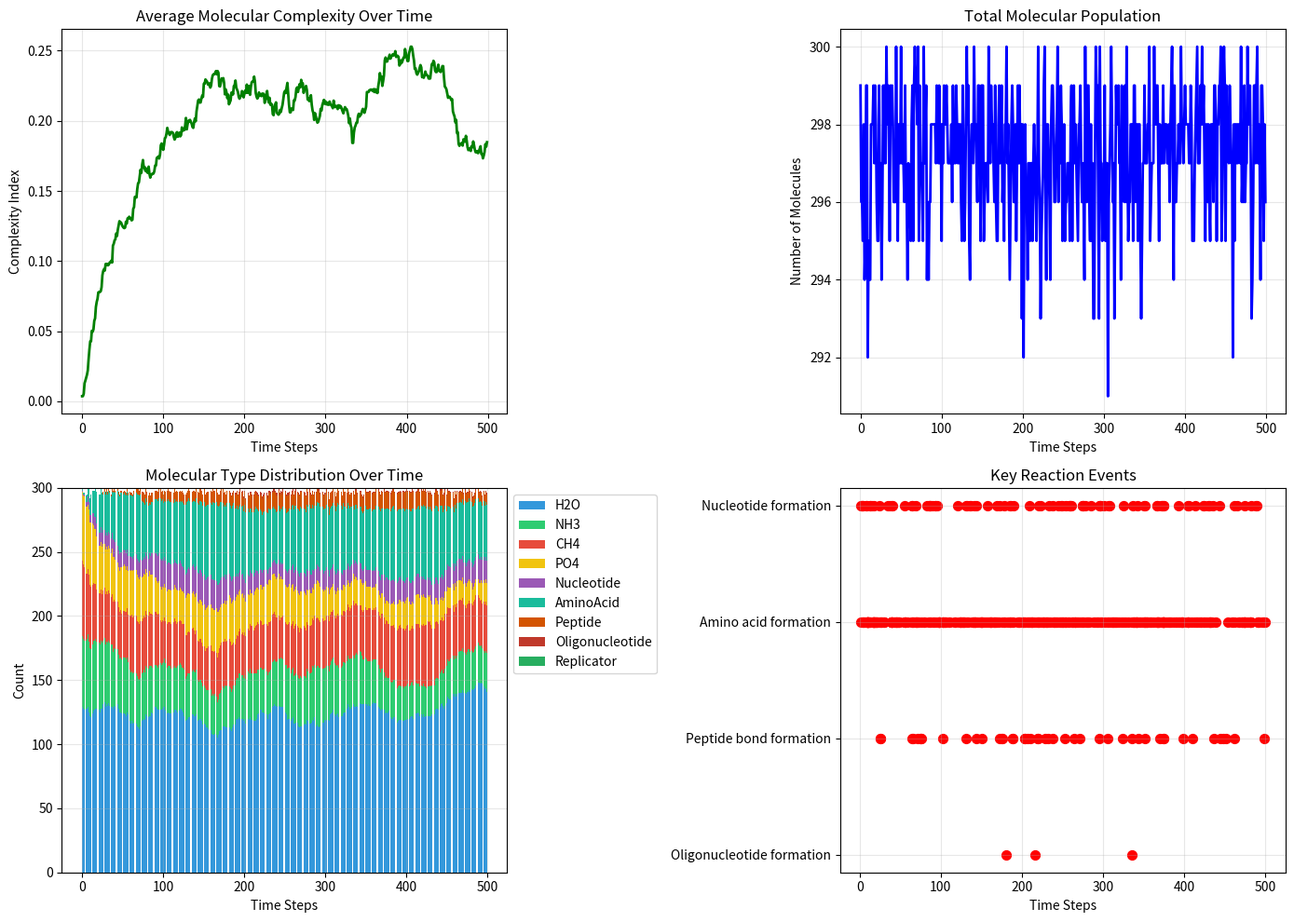

Write Python code to recreate this figure. (Note: this script raises an exception after producing the figure.)
import numpy as np
import matplotlib.pyplot as plt
from matplotlib.animation import FuncAnimation
from scipy.spatial.distance import cdist
from tqdm import tqdm

class OriginOfLifeSimulator:
    def __init__(self, space_size=100, num_molecules=500, energy_levels=5):
        """
        初始化生命起源模拟环境
        
        参数:
        space_size: 模拟空间尺寸 (立方体边长)
        num_molecules: 初始分子数量
        energy_levels: 能量层级数量
        """
        self.space_size = space_size
        self.num_molecules = num_molecules
        self.energy_levels = energy_levels
        
        # 分子类型编码: 0=水, 1=氨, 2=甲烷, 3=磷酸, 4=核苷酸, 5=氨基酸, 6=短肽, 7=寡核苷酸, 8=自复制分子
        self.molecule_types = ["H2O", "NH3", "CH4", "PO4", "Nucleotide", "AminoAcid", "Peptide", "Oligonucleotide", "Replicator"]
        self.type_colors = ['#3498db', '#2ecc71', '#e74c3c', '#f1c40f', 
                          '#9b59b6', '#1abc9c', '#d35400', '#c0392b', '#27ae60']
        
        self.reset_simulation()
        
    def reset_simulation(self):
        """重置模拟环境到初始状态"""
        # 随机初始化分子位置
        self.positions = np.random.rand(self.num_molecules, 3) * self.space_size
        
        # 初始化分子类型 (主要为基础分子)
        self.types = np.zeros(self.num_molecules, dtype=int)
        type_probs = [0.4, 0.2, 0.2, 0.2]  # H2O, NH3, CH4, PO4
        for i in range(self.num_molecules):
            self.types[i] = np.random.choice([0,1,2,3], p=type_probs)
        
        # 分子属性
        self.energies = np.random.uniform(0.1, 1.0, self.num_molecules)
        self.complexity = np.zeros(self.num_molecules)  # 分子复杂度
        self.catalysis = np.zeros(self.num_molecules)  # 催化能力
        
        # 环境参数
        self.temperature = 300  # 开尔文
        self.energy_input = 0.5  # 环境能量输入
        self.reaction_history = []  # 记录关键反应
        self.time_step = 0
        
    def _energy_transfer(self, distances):
        """模拟分子间的能量传递"""
        # 距离越近传递效率越高
        energy_transfer = np.exp(-distances/5.0) 
        np.fill_diagonal(energy_transfer, 0)  # 排除自身
        
        # 计算净能量变化
        energy_diff = self.energies[:, None] - self.energies
        energy_flow = energy_transfer * energy_diff * 0.05
        return np.sum(energy_flow, axis=1)
    
    def _chemical_reactions(self, distances):
        """执行化学反应规则"""
        new_types = self.types.copy()
        new_positions = [pos.copy() for pos in self.positions]
        new_energies = self.energies.copy()
        new_complexity = self.complexity.copy()
        new_catalysis = self.catalysis.copy()
        
        reacted = set()  # 记录已反应的分子
        key_reactions = []  # 记录关键反应
        
        # 遍历所有分子对
        for i in range(len(self.types)):
            if i in reacted:
                continue
                
            for j in range(i+1, len(self.types)):
                if j in reacted:
                    continue
                    
                # 只有距离足够近才可能反应
                if distances[i,j] > 3.0:
                    continue
                    
                type_i, type_j = self.types[i], self.types[j]
                energy_i, energy_j = self.energies[i], self.energies[j]
                comp_i, comp_j = self.complexity[i], self.complexity[j]
                cat_i, cat_j = self.catalysis[i], self.catalysis[j]
                
                # 规则1: 核苷酸形成 (需要磷酸+碱基+糖，此处简化)
                if (type_i == 3 and type_j in [1,2]) or (type_j == 3 and type_i in [1,2]):
                    if np.random.rand() < 0.1 * (energy_i + energy_j):
                        new_types[i] = 4  # 核苷酸
                        new_complexity[i] = max(comp_i, comp_j) + 0.5
                        new_energies[i] = (energy_i + energy_j) * 0.8
                        reacted.add(j)
                        key_reactions.append((self.time_step, i, j, "Nucleotide formation"))
                
                # 规则2: 氨基酸形成
                elif (type_i in [1,2] and type_j == 0) or (type_j in [1,2] and type_i == 0):
                    if np.random.rand() < 0.08 * (energy_i + energy_j):
                        new_types[i] = 5  # 氨基酸
                        new_complexity[i] = max(comp_i, comp_j) + 0.6
                        new_energies[i] = (energy_i + energy_j) * 0.85
                        reacted.add(j)
                        key_reactions.append((self.time_step, i, j, "Amino acid formation"))
                
                # 规则3: 肽链形成 (氨基酸聚合)
                elif type_i == 5 and type_j == 5:
                    if np.random.rand() < 0.05 * (1 + cat_i + cat_j) * (energy_i + energy_j):
                        new_types[i] = 6  # 短肽
                        new_complexity[i] = comp_i + comp_j + 1.0
                        new_catalysis[i] = min(1.0, (cat_i + cat_j)*0.5 + 0.1)
                        new_energies[i] = (energy_i + energy_j) * 0.7
                        reacted.add(j)
                        key_reactions.append((self.time_step, i, j, "Peptide bond formation"))
                
                # 规则4: 寡核苷酸形成
                elif type_i == 4 and type_j == 4:
                    if np.random.rand() < 0.04 * (1 + cat_i + cat_j) * (energy_i + energy_j):
                        new_types[i] = 7  # 寡核苷酸
                        new_complexity[i] = comp_i + comp_j + 1.2
                        new_energies[i] = (energy_i + energy_j) * 0.75
                        reacted.add(j)
                        key_reactions.append((self.time_step, i, j, "Oligonucleotide formation"))
                
                # 规则5: 自复制系统形成 (RNA-肽复合体)
                elif (type_i == 6 and type_j == 7) or (type_i == 7 and type_j == 6):
                    if np.random.rand() < 0.01 * (cat_i + cat_j) * (energy_i + energy_j):
                        new_types[i] = 8  # 自复制分子
                        new_complexity[i] = comp_i + comp_j + 2.0
                        new_catalysis[i] = min(1.0, (cat_i + cat_j)*0.6 + 0.3)
                        new_energies[i] = (energy_i + energy_j) * 0.9
                        reacted.add(j)
                        key_reactions.append((self.time_step, i, j, "SELF-REPLICATING SYSTEM"))
                
                # 规则6: 自复制 (需要模板和构件分子)
                elif type_i == 8 and type_j in [4,5,6,7]:
                    if np.random.rand() < 0.2 * cat_i * energy_i:
                        # 创建新复制分子 (位置靠近模板)
                        new_pos = self.positions[i] + np.random.normal(0, 1.0, 3)
                        new_pos = np.clip(new_pos, 0, self.space_size)
                        new_positions.append(new_pos)
                        new_types = np.append(new_types, 8)  # 复制品
                        new_energies = np.append(new_energies, energy_i * 0.8)
                        new_complexity = np.append(new_complexity, comp_i * 0.95)
                        new_catalysis = np.append(new_catalysis, cat_i * 0.9)
                        reacted.add(j)
                        key_reactions.append((self.time_step, i, j, "Replication event"))
        
        # 更新系统状态
        mask = [i for i in range(len(self.types)) if i not in reacted]
        self.positions = np.array([new_positions[i] for i in mask])
        self.types = new_types[mask]
        self.energies = new_energies[mask]
        self.complexity = new_complexity[mask]
        self.catalysis = new_catalysis[mask]
        
        # 添加环境输入的新分子
        new_mols = max(0, self.num_molecules - len(self.positions))
        if new_mols > 0:
            new_pos = np.random.rand(new_mols, 3) * self.space_size
            new_typ = np.random.choice([0,1,2,3], size=new_mols, p=[0.5,0.2,0.2,0.1])
            new_eng = np.random.uniform(0.5, 1.0, new_mols)
            
            self.positions = np.vstack([self.positions, new_pos])
            self.types = np.concatenate([self.types, new_typ])
            self.energies = np.concatenate([self.energies, new_eng])
            self.complexity = np.concatenate([self.complexity, np.zeros(new_mols)])
            self.catalysis = np.concatenate([self.catalysis, np.zeros(new_mols)])
        
        # 记录关键反应
        self.reaction_history.extend(key_reactions)
        return key_reactions
    
    def _apply_environment_effects(self):
        """应用环境效应"""
        # 温度波动
        self.temperature += np.random.normal(0, 0.5)
        self.temperature = np.clip(self.temperature, 280, 320)
        
        # 能量输入 (例如热液喷口、闪电等)
        energy_input = self.energy_input * (1 + 0.1 * np.sin(self.time_step / 100))
        self.energies += np.random.uniform(0, energy_input, len(self.energies))
        self.energies = np.clip(self.energies, 0, 2.0)
        
        # 分子衰变
        decay_prob = 0.01 * (1 - self.complexity/10)
        decay_mask = np.random.rand(len(self.types)) < decay_prob
        if np.any(decay_mask):
            self.positions = self.positions[~decay_mask]
            self.types = self.types[~decay_mask]
            self.energies = self.energies[~decay_mask]
            self.complexity = self.complexity[~decay_mask]
            self.catalysis = self.catalysis[~decay_mask]
    
    def step(self):
        """执行一个模拟时间步"""
        self.time_step += 1
        
        # 1. 分子随机运动 (布朗运动)
        self.positions += np.random.normal(0, 0.5, self.positions.shape)
        self.positions = np.clip(self.positions, 0, self.space_size)
        
        # 2. 计算分子间距离
        distances = cdist(self.positions, self.positions)
        
        # 3. 能量传递
        energy_flow = self._energy_transfer(distances)
        self.energies += energy_flow
        self.energies = np.clip(self.energies, 0, 2.0)
        
        # 4. 发生化学反应
        key_reactions = self._chemical_reactions(distances)
        
        # 5. 环境效应
        self._apply_environment_effects()
        
        return key_reactions
    
    def run_simulation(self, steps=1000):
        """运行完整模拟"""
        complexity_history = []
        population_history = []
        type_distribution = []
        
        for _ in tqdm(range(steps)):
            self.step()
            
            # 记录数据
            if len(self.types) > 0:
                avg_complexity = np.mean(self.complexity)
                complexity_history.append(avg_complexity)
                population_history.append(len(self.types))
                
                # 计算类型分布
                type_count = [np.sum(self.types == i) for i in range(len(self.molecule_types))]
                type_distribution.append(type_count)
        
        # 转换历史数据为数组
        complexity_history = np.array(complexity_history)
        population_history = np.array(population_history)
        type_distribution = np.array(type_distribution).T
        
        return {
            'complexity': complexity_history,
            'population': population_history,
            'type_distribution': type_distribution,
            'reactions': self.reaction_history
        }
    
    def visualize(self, data, save_path='origin_of_life_evolution.mp4'):
        """可视化模拟结果"""
        fig, axs = plt.subplots(2, 2, figsize=(14, 10))
        
        # 1. 复杂度随时间变化
        axs[0,0].plot(data['complexity'], 'g-', linewidth=2)
        axs[0,0].set_title('Average Molecular Complexity Over Time')
        axs[0,0].set_xlabel('Time Steps')
        axs[0,0].set_ylabel('Complexity Index')
        axs[0,0].grid(alpha=0.3)
        
        # 2. 种群数量变化
        axs[0,1].plot(data['population'], 'b-', linewidth=2)
        axs[0,1].set_title('Total Molecular Population')
        axs[0,1].set_xlabel('Time Steps')
        axs[0,1].set_ylabel('Number of Molecules')
        axs[0,1].grid(alpha=0.3)
        
        # 3. 分子类型分布
        dist_data = data['type_distribution']
        labels = self.molecule_types
        colors = self.type_colors
        
        bottom = np.zeros(len(dist_data[0]))
        for i in range(len(labels)):
            axs[1,0].bar(range(len(dist_data[i])), dist_data[i], 
                        bottom=bottom, color=colors[i], label=labels[i])
            bottom += dist_data[i]
        
        axs[1,0].set_title('Molecular Type Distribution Over Time')
        axs[1,0].set_xlabel('Time Steps')
        axs[1,0].set_ylabel('Count')
        axs[1,0].legend(loc='upper left', bbox_to_anchor=(1,1))
        axs[1,0].grid(alpha=0.3)
        
        # 4. 关键反应事件
        reaction_times = [r[0] for r in self.reaction_history]
        reaction_types = [r[3] for r in self.reaction_history]
        
        unique_reactions = list(set(reaction_types))
        y_pos = {r: i for i, r in enumerate(unique_reactions)}
        
        for time, reaction in zip(reaction_times, reaction_types):
            axs[1,1].scatter(time, y_pos[reaction], color='red', s=50)
        
        axs[1,1].set_yticks(range(len(unique_reactions)))
        axs[1,1].set_yticklabels(unique_reactions)
        axs[1,1].set_title('Key Reaction Events')
        axs[1,1].set_xlabel('Time Steps')
        axs[1,1].grid(alpha=0.3)
        
        plt.tight_layout()
        plt.savefig('origin_of_life_evolution.png', dpi=150)
        plt.show()
        
        # 动态3D可视化
        fig_3d = plt.figure(figsize=(10, 8))
        ax_3d = fig_3d.add_subplot(111, projection='3d')
        
        def update(frame):
            ax_3d.clear()
            ax_3d.set_xlim([0, self.space_size])
            ax_3d.set_ylim([0, self.space_size])
            ax_3d.set_zlim([0, self.space_size])
            
            # 运行到当前帧
            self.reset_simulation()
            for _ in range(frame):
                self.step()
            
            # 绘制分子
            colors = [self.type_colors[t] for t in self.types]
            ax_3d.scatter(
                self.positions[:,0], 
                self.positions[:,1], 
                self.positions[:,2],
                c=colors, s=self.energies*20, alpha=0.7
            )
            
            ax_3d.set_title(f'Molecular Evolution at Step {frame}\nReplicators: {np.sum(self.types==8)}')
            return fig_3d,
        
        # 创建动画 (缩短为100帧演示)
        ani = FuncAnimation(fig_3d, update, frames=100, interval=100, blit=False)
        ani.save(save_path, writer='ffmpeg', dpi=100)
        
        return ani

# 运行完整模拟
if __name__ == "__main__":
    print("Starting Origin of Life Simulation...")
    simulator = OriginOfLifeSimulator(space_size=50, num_molecules=300)
    results = simulator.run_simulation(steps=500)
    
    print("\nSimulation Completed!")
    print(f"Final Complexity: {results['complexity'][-1]:.2f}")
    print(f"Final Population: {results['population'][-1]}")
    print(f"Replicators Formed: {np.sum(np.array(simulator.types)==8)}")
    
    print("\nKey Reaction Events:")
    for i, reaction in enumerate(simulator.reaction_history[-5:]):
        print(f"Step {reaction[0]}: {reaction[3]}")
    
    # 可视化结果
    print("\nGenerating visualizations...")
    simulator.visualize(results)
    print("Visualization saved to 'origin_of_life_evolution.mp4'")
